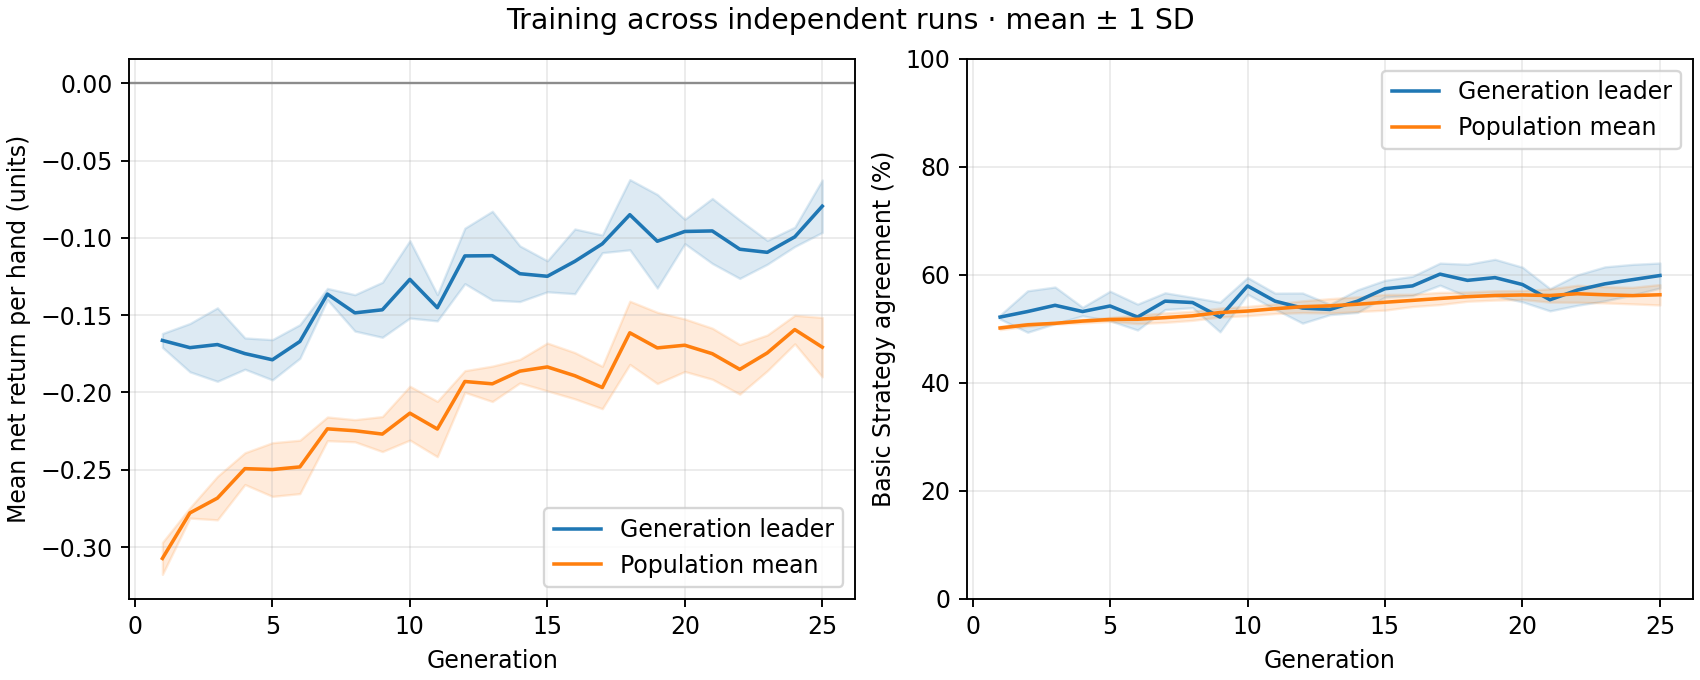

The data file committed next to this chart (first rows):
generation, best_fitness_mean, best_fitness_sd, average_fitness_mean, average_fitness_sd, best_match_pct_mean, best_match_pct_sd, population_match_pct_mean, population_match_pct_sd
1, -0.1663, 0.004478, -0.3073, 0.01033, 52.18, 0.3626, 50.16, 0.3137
2, -0.171, 0.01564, -0.2779, 0.00333, 53.21, 3.838, 50.74, 0.2766
3, -0.169, 0.02376, -0.2683, 0.01405, 54.36, 3.387, 51.02, 0.157
4, -0.1748, 0.01012, -0.2493, 0.01028, 53.21, 0.7903, 51.44, 0.3334
5, -0.1788, 0.01302, -0.2498, 0.01735, 54.23, 2.738, 51.74, 0.3668
6, -0.167, 0.01087, -0.2481, 0.01727, 52.18, 2.398, 51.78, 0.7985
7, -0.1363, 0.003659, -0.2235, 0.007668, 55.13, 1.549, 52.07, 0.8726
8, -0.1485, 0.01178, -0.2247, 0.007165, 54.87, 0.9594, 52.42, 0.8457
9, -0.1465, 0.0178, -0.2269, 0.01133, 52.18, 2.744, 53.02, 0.8235
10, -0.1268, 0.02504, -0.2134, 0.01742, 57.95, 1.549, 53.29, 0.8622
11, -0.1452, 0.008498, -0.2236, 0.01791, 55.13, 1.484, 53.73, 0.8955
12, -0.1117, 0.01796, -0.1929, 0.006991, 53.85, 2.791, 54.1, 1.088
13, -0.1115, 0.02873, -0.1944, 0.01145, 53.59, 0.9594, 54.26, 1.329
14, -0.1232, 0.018, -0.1862, 0.00762, 55.13, 2.091, 54.56, 1.356
15, -0.1248, 0.01004, -0.1835, 0.01546, 57.44, 1.549, 54.92, 1.457
16, -0.1152, 0.02094, -0.1892, 0.01497, 57.95, 1.786, 55.27, 1.135
17, -0.1038, 0.00572, -0.1968, 0.01372, 60.13, 2.043, 55.62, 1.127
18, -0.085, 0.02272, -0.1614, 0.02044, 58.97, 2.985, 55.96, 0.8498
19, -0.1022, 0.03027, -0.1712, 0.02306, 59.49, 3.387, 56.18, 0.8594
20, -0.09583, 0.00792, -0.1694, 0.01699, 58.21, 3.208, 56.27, 0.8329
21, -0.0955, 0.02103, -0.1749, 0.01651, 55.38, 2.059, 56.17, 1.227
22, -0.1073, 0.01889, -0.1851, 0.01604, 57.18, 2.815, 56.5, 1.574
23, -0.1093, 0.007717, -0.1744, 0.01158, 58.33, 3.146, 56.3, 1.499
24, -0.09933, 0.006249, -0.1593, 0.009235, 59.1, 2.832, 56.15, 1.528
25, -0.0795, 0.01697, -0.1707, 0.01923, 59.87, 2.315, 56.31, 1.891
